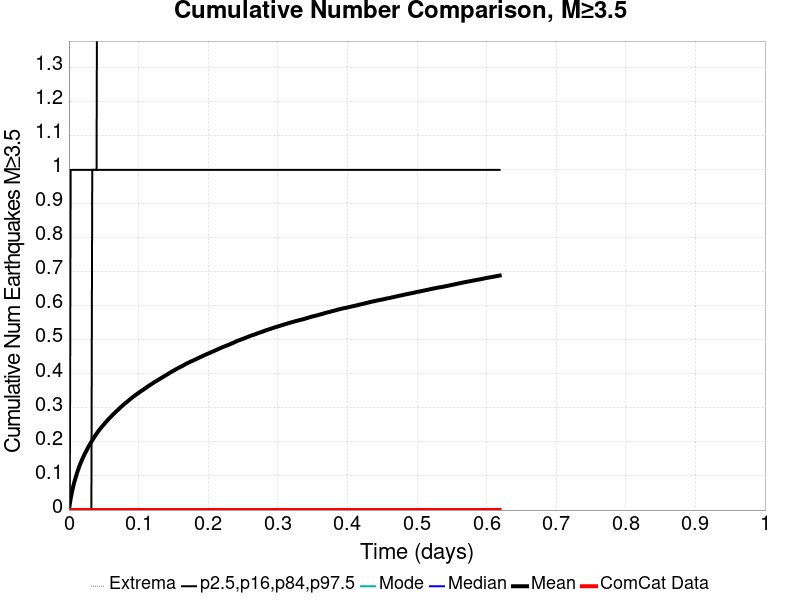

The table this chart was drawn from, first rows:
Time (days), ComCat Data, Simulation Mean, Simulation Median, Simulation Mode, Simulation Minimum, Simulation Maximum, 2.5 %-ile, 16 %-ile, 84 %-ile, 97.5 %-ile
0.0, 0.0, 0.0, 0.0, 0.0, 0.0, 0.0, 0.0, 0.0, 0.0, 0.0
0.00124, 0.0, 0.01817, 0.0, 0.0, 0.0, 6.0, 0.0, 0.0, 0.0, 0.0
0.00248, 0.0, 0.03325, 0.0, 0.0, 0.0, 10.0, 0.0, 0.0, 0.0, 1.0
0.003721, 0.0, 0.04665, 0.0, 0.0, 0.0, 11.0, 0.0, 0.0, 0.0, 1.0
0.004961, 0.0, 0.0589, 0.0, 0.0, 0.0, 14.0, 0.0, 0.0, 0.0, 1.0
0.006201, 0.0, 0.06992, 0.0, 0.0, 0.0, 19.0, 0.0, 0.0, 0.0, 1.0
0.007441, 0.0, 0.07997, 0.0, 0.0, 0.0, 20.0, 0.0, 0.0, 0.0, 1.0
0.008682, 0.0, 0.08861, 0.0, 0.0, 0.0, 22.0, 0.0, 0.0, 0.0, 1.0
0.009922, 0.0, 0.0974, 0.0, 0.0, 0.0, 23.0, 0.0, 0.0, 0.0, 1.0
0.01116, 0.0, 0.1058, 0.0, 0.0, 0.0, 26.0, 0.0, 0.0, 0.0, 1.0
0.0124, 0.0, 0.1138, 0.0, 0.0, 0.0, 31.0, 0.0, 0.0, 0.0, 1.0
0.01364, 0.0, 0.1208, 0.0, 0.0, 0.0, 38.0, 0.0, 0.0, 0.0, 1.0
0.01488, 0.0, 0.1284, 0.0, 0.0, 0.0, 43.0, 0.0, 0.0, 0.0, 1.0
0.01612, 0.0, 0.1347, 0.0, 0.0, 0.0, 48.0, 0.0, 0.0, 0.0, 1.0
0.01736, 0.0, 0.1409, 0.0, 0.0, 0.0, 53.0, 0.0, 0.0, 0.0, 1.0
0.0186, 0.0, 0.147, 0.0, 0.0, 0.0, 55.0, 0.0, 0.0, 0.0, 1.0
0.01984, 0.0, 0.1527, 0.0, 0.0, 0.0, 60.0, 0.0, 0.0, 0.0, 1.0
0.02108, 0.0, 0.158, 0.0, 0.0, 0.0, 61.0, 0.0, 0.0, 0.0, 1.0
0.02232, 0.0, 0.1634, 0.0, 0.0, 0.0, 63.0, 0.0, 0.0, 0.0, 1.0
0.02356, 0.0, 0.1685, 0.0, 0.0, 0.0, 65.0, 0.0, 0.0, 0.0, 1.0
0.0248, 0.0, 0.1731, 0.0, 0.0, 0.0, 67.0, 0.0, 0.0, 0.0, 1.0
0.02604, 0.0, 0.1781, 0.0, 0.0, 0.0, 68.0, 0.0, 0.0, 0.0, 1.0
0.02729, 0.0, 0.1831, 0.0, 0.0, 0.0, 73.0, 0.0, 0.0, 0.0, 1.0
0.02853, 0.0, 0.1878, 0.0, 0.0, 0.0, 74.0, 0.0, 0.0, 0.0, 1.0
0.02977, 0.0, 0.1919, 0.0, 0.0, 0.0, 75.0, 0.0, 0.0, 0.0, 1.0
0.03101, 0.0, 0.1964, 0.0, 0.0, 0.0, 78.0, 0.0, 0.0, 0.0, 1.0
0.03225, 0.0, 0.2009, 0.0, 0.0, 0.0, 82.0, 0.0, 0.0, 0.0, 1.0
0.03349, 0.0, 0.205, 0.0, 0.0, 0.0, 87.0, 0.0, 0.0, 1.0, 1.0
0.03473, 0.0, 0.209, 0.0, 0.0, 0.0, 90.0, 0.0, 0.0, 1.0, 1.0
0.03597, 0.0, 0.2129, 0.0, 0.0, 0.0, 95.0, 0.0, 0.0, 1.0, 1.0
0.03721, 0.0, 0.217, 0.0, 0.0, 0.0, 99.0, 0.0, 0.0, 1.0, 1.0
0.03845, 0.0, 0.2207, 0.0, 0.0, 0.0, 104.0, 0.0, 0.0, 1.0, 1.0
0.03969, 0.0, 0.2243, 0.0, 0.0, 0.0, 110.0, 0.0, 0.0, 1.0, 1.0
0.04093, 0.0, 0.228, 0.0, 0.0, 0.0, 114.0, 0.0, 0.0, 1.0, 2.0
0.04217, 0.0, 0.2317, 0.0, 0.0, 0.0, 119.0, 0.0, 0.0, 1.0, 2.0
0.04341, 0.0, 0.235, 0.0, 0.0, 0.0, 122.0, 0.0, 0.0, 1.0, 2.0
0.04465, 0.0, 0.2381, 0.0, 0.0, 0.0, 124.0, 0.0, 0.0, 1.0, 2.0
0.04589, 0.0, 0.2413, 0.0, 0.0, 0.0, 126.0, 0.0, 0.0, 1.0, 2.0
0.04713, 0.0, 0.2445, 0.0, 0.0, 0.0, 130.0, 0.0, 0.0, 1.0, 2.0
0.04837, 0.0, 0.2474, 0.0, 0.0, 0.0, 136.0, 0.0, 0.0, 1.0, 2.0
0.04961, 0.0, 0.2503, 0.0, 0.0, 0.0, 140.0, 0.0, 0.0, 1.0, 2.0
0.05085, 0.0, 0.2531, 0.0, 0.0, 0.0, 140.0, 0.0, 0.0, 1.0, 2.0
0.05209, 0.0, 0.2564, 0.0, 0.0, 0.0, 142.0, 0.0, 0.0, 1.0, 2.0
0.05333, 0.0, 0.2591, 0.0, 0.0, 0.0, 144.0, 0.0, 0.0, 1.0, 2.0
0.05457, 0.0, 0.262, 0.0, 0.0, 0.0, 146.0, 0.0, 0.0, 1.0, 2.0
0.05581, 0.0, 0.2648, 0.0, 0.0, 0.0, 146.0, 0.0, 0.0, 1.0, 2.0
0.05705, 0.0, 0.2676, 0.0, 0.0, 0.0, 146.0, 0.0, 0.0, 1.0, 2.0
0.05829, 0.0, 0.2703, 0.0, 0.0, 0.0, 148.0, 0.0, 0.0, 1.0, 2.0
0.05953, 0.0, 0.2729, 0.0, 0.0, 0.0, 149.0, 0.0, 0.0, 1.0, 2.0
0.06077, 0.0, 0.2754, 0.0, 0.0, 0.0, 151.0, 0.0, 0.0, 1.0, 2.0
0.06201, 0.0, 0.2779, 0.0, 0.0, 0.0, 151.0, 0.0, 0.0, 1.0, 2.0
0.06325, 0.0, 0.2807, 0.0, 0.0, 0.0, 154.0, 0.0, 0.0, 1.0, 2.0
0.06449, 0.0, 0.283, 0.0, 0.0, 0.0, 154.0, 0.0, 0.0, 1.0, 2.0
0.06573, 0.0, 0.2857, 0.0, 0.0, 0.0, 156.0, 0.0, 0.0, 1.0, 2.0
0.06697, 0.0, 0.2881, 0.0, 0.0, 0.0, 157.0, 0.0, 0.0, 1.0, 2.0
0.06821, 0.0, 0.2906, 0.0, 0.0, 0.0, 160.0, 0.0, 0.0, 1.0, 2.0
0.06945, 0.0, 0.2928, 0.0, 0.0, 0.0, 162.0, 0.0, 0.0, 1.0, 2.0
0.07069, 0.0, 0.295, 0.0, 0.0, 0.0, 164.0, 0.0, 0.0, 1.0, 2.0
0.07193, 0.0, 0.2976, 0.0, 0.0, 0.0, 166.0, 0.0, 0.0, 1.0, 2.0
0.07317, 0.0, 0.3002, 0.0, 0.0, 0.0, 170.0, 0.0, 0.0, 1.0, 2.0
... 440 more rows
